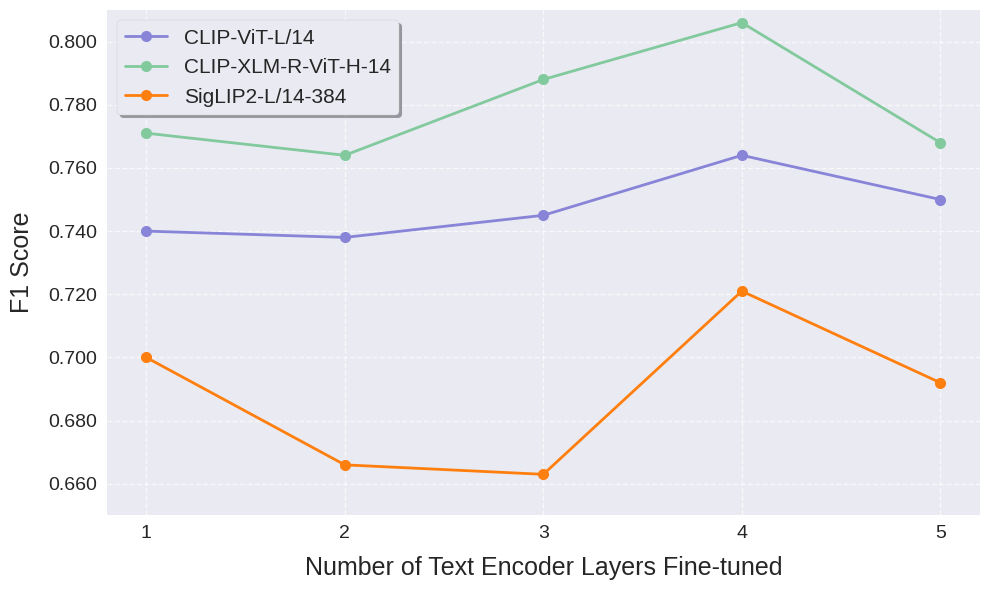

Here is the Python script that generated this plot:
import matplotlib.pyplot as plt
import numpy as np

# Data
layers = [1, 2, 3, 4, 5]

clip_vit = [0.740, 0.738, 0.745, 0.764, 0.750]
clip_xlm = [0.771, 0.764, 0.788, 0.806, 0.768]
siglip2 = [0.700, 0.666, 0.663, 0.721, 0.692]

# Set style
plt.style.use('seaborn-v0_8')  # Use updated seaborn style name

# Create figure and axis
fig, ax = plt.subplots(figsize=(10, 6))

# Plot lines
line1 = ax.plot(layers, clip_vit, marker='o', linewidth=2, markersize=8, 
                label='CLIP-ViT-L/14', color='#8884d8')
line2 = ax.plot(layers, clip_xlm, marker='o', linewidth=2, markersize=8, 
                label='CLIP-XLM-R-ViT-H-14', color='#82ca9d')
line3 = ax.plot(layers, siglip2, marker='o', linewidth=2, markersize=8, 
                label='SigLIP2-L/14-384', color='#ff7f0e')

# Customize grid
ax.grid(True, linestyle='--', alpha=0.7)

# Set axis labels
ax.set_xlabel('Number of Text Encoder Layers Fine-tuned', fontsize=18, labelpad=10)
ax.set_ylabel('F1 Score', fontsize=18, labelpad=10)

# Set y-axis limits
ax.set_ylim([0.65, 0.81])

# Set x-axis ticks
ax.set_xticks(layers)

# Increase tick label sizes
ax.tick_params(axis='both', which='major', labelsize=14)

# Format y-axis ticks
ax.yaxis.set_major_formatter(plt.FormatStrFormatter('%.3f'))

# Add legend with larger font
ax.legend(loc='upper left', frameon=True, fancybox=True, shadow=True, fontsize=15)

# Adjust layout to prevent label cutoff
plt.tight_layout()

# Save plot (optional)
plt.savefig('f1_comparison.png', dpi=300, bbox_inches='tight')

plt.show()
